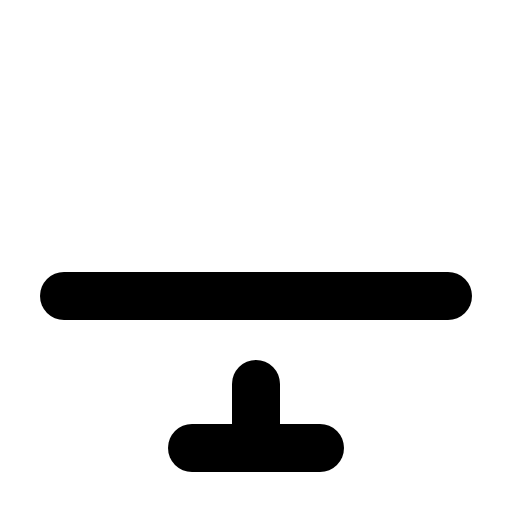
t = 0.00 s
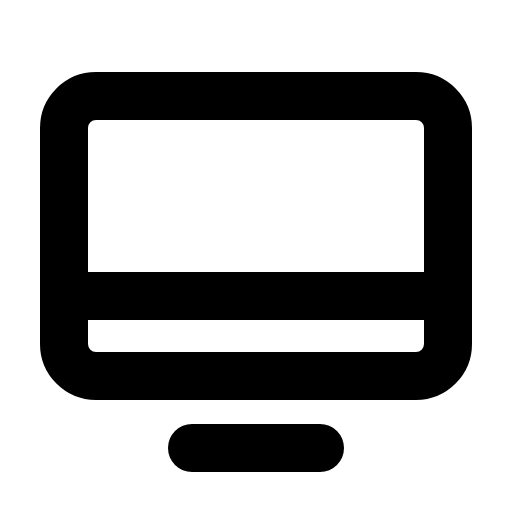
t = 0.90 s
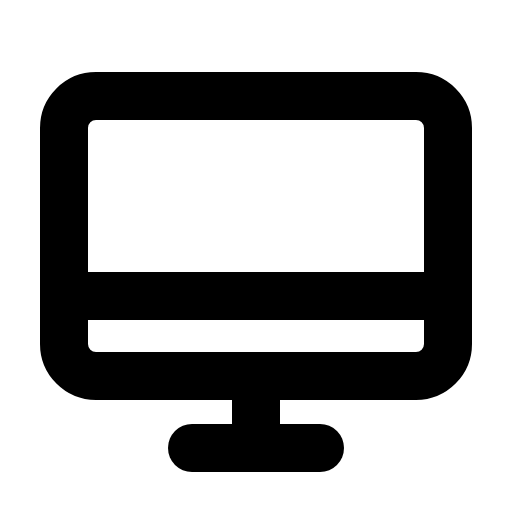
t = 1.28 s
t = 2.03 s: frame unchanged from t = 1.28 s, image omitted
t = 2.78 s: frame unchanged from t = 1.28 s, image omitted
t = 3.15 s: frame unchanged from t = 1.28 s, image omitted

The animated SVG that drew these frames (rendered in a browser with its animation timeline set to each time). Animation: 1 CSS @keyframes rule; one cycle of 3.90 s, repeats indefinitely.

<svg xmlns="http://www.w3.org/2000/svg" viewBox="0 0 256 256">
  <style>
    .draw-line {
      stroke-dasharray: 2000;
      stroke-dashoffset: 0;
    }
    svg:hover .draw-line {
      animation: phosphor-draw-in 3s ease-in-out infinite alternate;
    }
    @keyframes phosphor-draw-in {
      0%   { stroke-dashoffset: 2000; }
      50%  { stroke-dashoffset: 0; }
      100% { stroke-dashoffset: 0; }
    }
  </style><rect width="256" height="256" fill="none"/><rect x="32" y="48" width="192" height="140" rx="16" transform="translate(256 236) rotate(180)" fill="none" stroke="currentColor" stroke-linecap="round" stroke-linejoin="round" stroke-width="24" class="draw-line" pathLength="1" style="animation-delay: 0s"/><line x1="160" y1="224" x2="96" y2="224" fill="none" stroke="currentColor" stroke-linecap="round" stroke-linejoin="round" stroke-width="24" class="draw-line" pathLength="1" style="animation-delay: 0.3s"/><line x1="32" y1="148" x2="224" y2="148" fill="none" stroke="currentColor" stroke-linecap="round" stroke-linejoin="round" stroke-width="24" class="draw-line" pathLength="1" style="animation-delay: 0.6s"/><line x1="128" y1="192" x2="128" y2="224" fill="none" stroke="currentColor" stroke-linecap="round" stroke-linejoin="round" stroke-width="24" class="draw-line" pathLength="1" style="animation-delay: 0.9s"/></svg>
